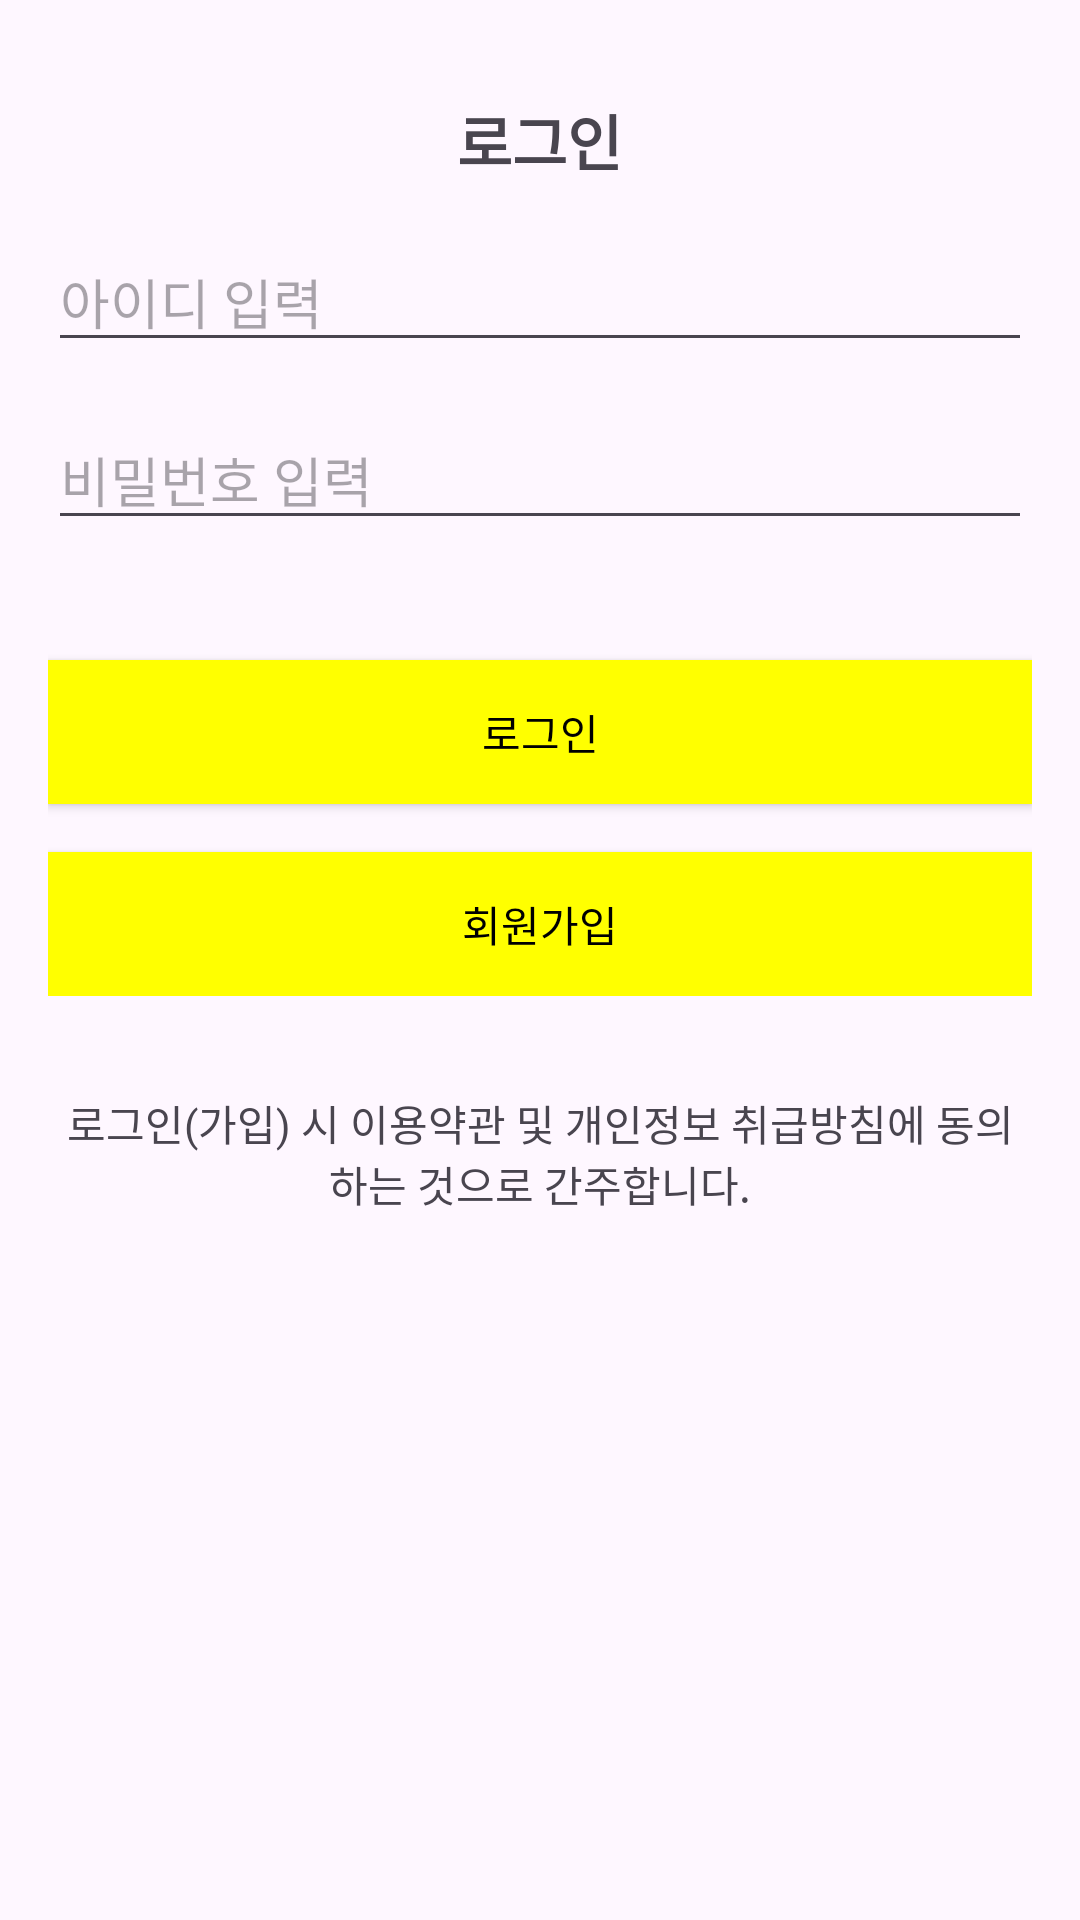

Write the Android layout XML for this screen, with the resource values it uses.
<!-- AndroidManifest.xml: application theme Theme.AnimalFace_APP -->
<!-- res/layout/activity_login.xml -->
<?xml version="1.0" encoding="utf-8"?>
<LinearLayout
    android:id="@+id/main"
    xmlns:android="http://schemas.android.com/apk/res/android"
    android:layout_width="match_parent"
    android:layout_height="match_parent"
    android:orientation="vertical"
    android:padding="16dp">

    <RelativeLayout
        android:layout_width="match_parent"
        android:layout_height="wrap_content"
        android:padding="16dp">

        <TextView
            android:id="@+id/title"
            android:layout_width="wrap_content"
            android:layout_height="wrap_content"
            android:layout_centerInParent="true"
            android:text="로그인"
            android:textSize="20sp"
            android:textStyle="bold" />
    </RelativeLayout>

    <LinearLayout
        android:layout_width="match_parent"
        android:layout_height="wrap_content"
        android:orientation="vertical">

        <EditText
            android:id="@+id/userid"
            android:layout_width="match_parent"
            android:layout_height="wrap_content"
            android:hint="아이디 입력"
            android:inputType="textEmailAddress" />

        <EditText
            android:id="@+id/password"
            android:layout_width="match_parent"
            android:layout_height="wrap_content"
            android:hint="비밀번호 입력"
            android:inputType="textPassword"
            android:layout_marginTop="16dp" />

        <LinearLayout
            android:layout_width="match_parent"
            android:layout_height="wrap_content"
            android:orientation="horizontal"
            android:layout_marginTop="16dp">

        </LinearLayout>

        <android.widget.Button
            android:id="@+id/btn_login"
            android:layout_width="match_parent"
            android:layout_height="wrap_content"
            android:text="로그인"
            android:background="#FFFF00"
            android:textColor="@android:color/black"
            android:layout_marginTop="24dp"
            android:onClick="onLoginClick" />

        <android.widget.Button
            android:id="@+id/btn_email_signup"
            android:layout_width="match_parent"
            android:layout_height="wrap_content"
            android:text="회원가입"
            android:background="#FFFF00"
            android:textColor="@android:color/black"
            android:layout_marginTop="16dp"
            android:onClick="onEmailSignupClick" />
    </LinearLayout>

    <TextView
        android:layout_width="match_parent"
        android:layout_height="wrap_content"
        android:text="로그인(가입) 시 이용약관 및 개인정보 취급방침에 동의하는 것으로 간주합니다."
        android:gravity="center"
        android:layout_marginTop="32dp" />
</LinearLayout>
<!-- resources referenced by this layout -->
<resources>
  <style name="Theme.AnimalFace_APP" parent="Base.Theme.AnimalFace_APP" />
  <style name="Base.Theme.AnimalFace_APP" parent="Theme.Material3.DayNight.NoActionBar">
      </style>
</resources>
